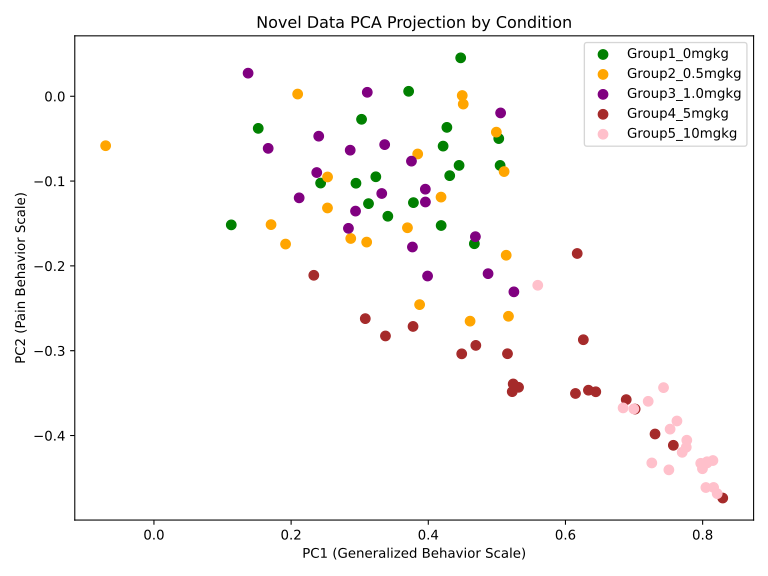

The data file committed next to this chart (first rows):
PC1, PC2, Animal, Condition
0.5028, -0.04991, Female_Group1_0mgkg_3_2089.0F_L3_acA2040…, Group1_0mgkg
0.4271, -0.03668, Female_Group1_0mgkg_3_2089.1F_L4_acA2040…, Group1_0mgkg
0.4216, -0.05878, Female_Group1_0mgkg_3_2089.2F_L1_acA2040…, Group1_0mgkg
0.4449, -0.08151, Female_Group1_0mgkg_3_2089.3F_L2_acA2040…, Group1_0mgkg
0.1521, -0.03786, Female_Group1_0mgkg_3_2089.3F_L3_acA2040…, Group1_0mgkg
0.243, -0.1024, Female_Group1_0mgkg_3_2090.1F_L1_acA2040…, Group1_0mgkg
0.4672, -0.1739, Female_Group1_0mgkg_3_2090.2F_L2_acA2040…, Group1_0mgkg
0.3027, -0.02717, Female_Group1_0mgkg_3_2090.3F_L3_acA2040…, Group1_0mgkg
0.341, -0.1415, Female_Group1_0mgkg_3_2090.4F_L4_acA2040…, Group1_0mgkg
0.4186, -0.1189, Female_Group2_0.5mgkg_3_2093.0F_L3_acA20…, Group2_0.5mgkg
0.253, -0.1317, Female_Group2_0.5mgkg_3_2093.1F_L4_acA20…, Group2_0.5mgkg
0.3846, -0.06806, Female_Group2_0.5mgkg_3_2093.2_F_L1_acA2…, Group2_0.5mgkg
0.4609, -0.2652, Female_Group2_0.5mgkg_3_2093.3_F_L2_acA2…, Group2_0.5mgkg
0.2869, -0.1677, Female_Group2_0.5mgkg_3_2093.4F_L3_acA20…, Group2_0.5mgkg
0.5106, -0.0888, Female_Group2_0.5mgkg_3_2094.0F_L4_acA20…, Group2_0.5mgkg
0.5136, -0.1875, Female_Group2_0.5mgkg_3_2094.1_F_L1_acA2…, Group2_0.5mgkg
0.4495, 0.0008533, Female_Group2_0.5mgkg_3_2094.2_F_L2_acA2…, Group2_0.5mgkg
0.5169, -0.2594, Female_Group2_0.5mgkg_3_2094.3F_L3_acA20…, Group2_0.5mgkg
0.451, -0.009224, Female_Group2_0.5mgkg_3_2094.4F_L4_acA20…, Group2_0.5mgkg
0.2939, -0.1354, Female_Group3_1.0mgkg_3_2097.0F_L3_acA20…, Group3_1.0mgkg
0.2836, -0.1557, Female_Group3_1.0mgkg_3_2097.1F_L4_acA20…, Group3_1.0mgkg
0.3958, -0.1247, Female_Group3_1.0mgkg_3_2097.2_F_L1_acA2…, Group3_1.0mgkg
0.3321, -0.1147, Female_Group3_1.0mgkg_3_2097.3_F_L2_acA2…, Group3_1.0mgkg
0.3957, -0.1096, Female_Group3_1.0mgkg_3_2097.4F_L3_acA20…, Group3_1.0mgkg
0.5055, -0.01967, Female_Group3_1.0mgkg_3_2098.0F_L4_acA20…, Group3_1.0mgkg
0.3364, -0.05702, Female_Group3_1.0mgkg_3_2098.1_F_L1_acA2…, Group3_1.0mgkg
0.399, -0.212, Female_Group3_1.0mgkg_3_2098.2_F_L2_acA2…, Group3_1.0mgkg
0.4872, -0.2092, Female_Group3_1.0mgkg_3_2098.3F_L3_acA20…, Group3_1.0mgkg
0.1666, -0.06144, Female_Group3_1.0mgkg_3_2098.4_L4_acA204…, Group3_1.0mgkg
0.8293, -0.4737, Female_Group4_5mgkg_3_2101.0F_L3_acA2040…, Group4_5mgkg
0.6146, -0.3504, Female_Group4_5mgkg_3_2101.1F_L4_acA2040…, Group4_5mgkg
0.6261, -0.2871, Female_Group4_5mgkg_3_2101.2_F_L1_acA204…, Group4_5mgkg
0.7016, -0.3688, Female_Group4_5mgkg_3_2101.3_F_L2_acA204…, Group4_5mgkg
0.4693, -0.2937, Female_Group4_5mgkg_3_2101.4F_L3_acA2040…, Group4_5mgkg
0.3778, -0.2714, Female_Group4_5mgkg_3_2102.0F_L4_acA2040…, Group4_5mgkg
0.3376, -0.2826, Female_Group4_5mgkg_3_2102.1_F_L1_acA204…, Group4_5mgkg
0.5238, -0.3392, Female_Group4_5mgkg_3_2102.2_F_L2_acA204…, Group4_5mgkg
0.4487, -0.3037, Female_Group4_5mgkg_3_2102.3F_L3_acA2040…, Group4_5mgkg
0.7306, -0.3982, Female_Group4_5mgkg_3_2102.4F_L4_acA2040…, Group4_5mgkg
0.7625, -0.3829, Female_Group5_10mgkg_3_2105.0F_L3_acA204…, Group5_10mgkg
0.815, -0.4295, Female_Group5_10mgkg_3_2105.1F_L4_acA204…, Group5_10mgkg
0.8212, -0.4685, Female_Group5_10mgkg_3_2105.2_F_L1_acA20…, Group5_10mgkg
0.7526, -0.3925, Female_Group5_10mgkg_3_2105.3_F_L2_acA20…, Group5_10mgkg
0.7761, -0.4138, Female_Group5_10mgkg_3_2105.4F_L3_acA204…, Group5_10mgkg
0.7769, -0.4056, Female_Group5_10mgkg_3_2106.0F_L4_acA204…, Group5_10mgkg
0.7259, -0.4323, Female_Group5_10mgkg_3_2106.1_F_L1__acA2…, Group5_10mgkg
0.6997, -0.3686, Female_Group5_10mgkg_3_2106.2_F_L2_acA20…, Group5_10mgkg
0.816, -0.4613, Female_Group5_10mgkg_3_2106.3_L3_acA2040…, Group5_10mgkg
0.5596, -0.2229, Female_Group5_10mgkg_3_2106.4_L4_acA2040…, Group5_10mgkg
0.5047, -0.08154, Male_Group1_0mgkg_3_2087.0M_L1_acA2040-1…, Group1_0mgkg
0.3235, -0.09493, Male_Group1_0mgkg_3_2087.1M_L2_acA2040-1…, Group1_0mgkg
0.3128, -0.1266, Male_Group1_0mgkg_3_2087.2M_L3_acA2040-1…, Group1_0mgkg
0.2945, -0.1025, Male_Group1_0mgkg_3_2087.3M_L4_acA2040-1…, Group1_0mgkg
0.4188, -0.1524, Male_Group1_0mgkg_3_2087.4M_L1_acA2040-1…, Group1_0mgkg
0.1127, -0.1516, Male_Group1_0mgkg_3_2088.0M_L2_acA2040-1…, Group1_0mgkg
0.3783, -0.1254, Male_Group1_0mgkg_3_2088.1M_L3_acA2040-1…, Group1_0mgkg
0.3713, 0.00584, Male_Group1_0mgkg_3_2088.2M_L4_acA2040-1…, Group1_0mgkg
0.4472, 0.04528, Male_Group1_0mgkg_3_2088.3M_L1_acA2040-1…, Group1_0mgkg
0.4312, -0.09362, Male_Group1_0mgkg_3_2088.4M_L2_acA2040-1…, Group1_0mgkg
-0.07042, -0.05831, Male_Group2_0.5mgkg_3_2091.0_M_L1_acA204…, Group2_0.5mgkg
... 38 more rows
